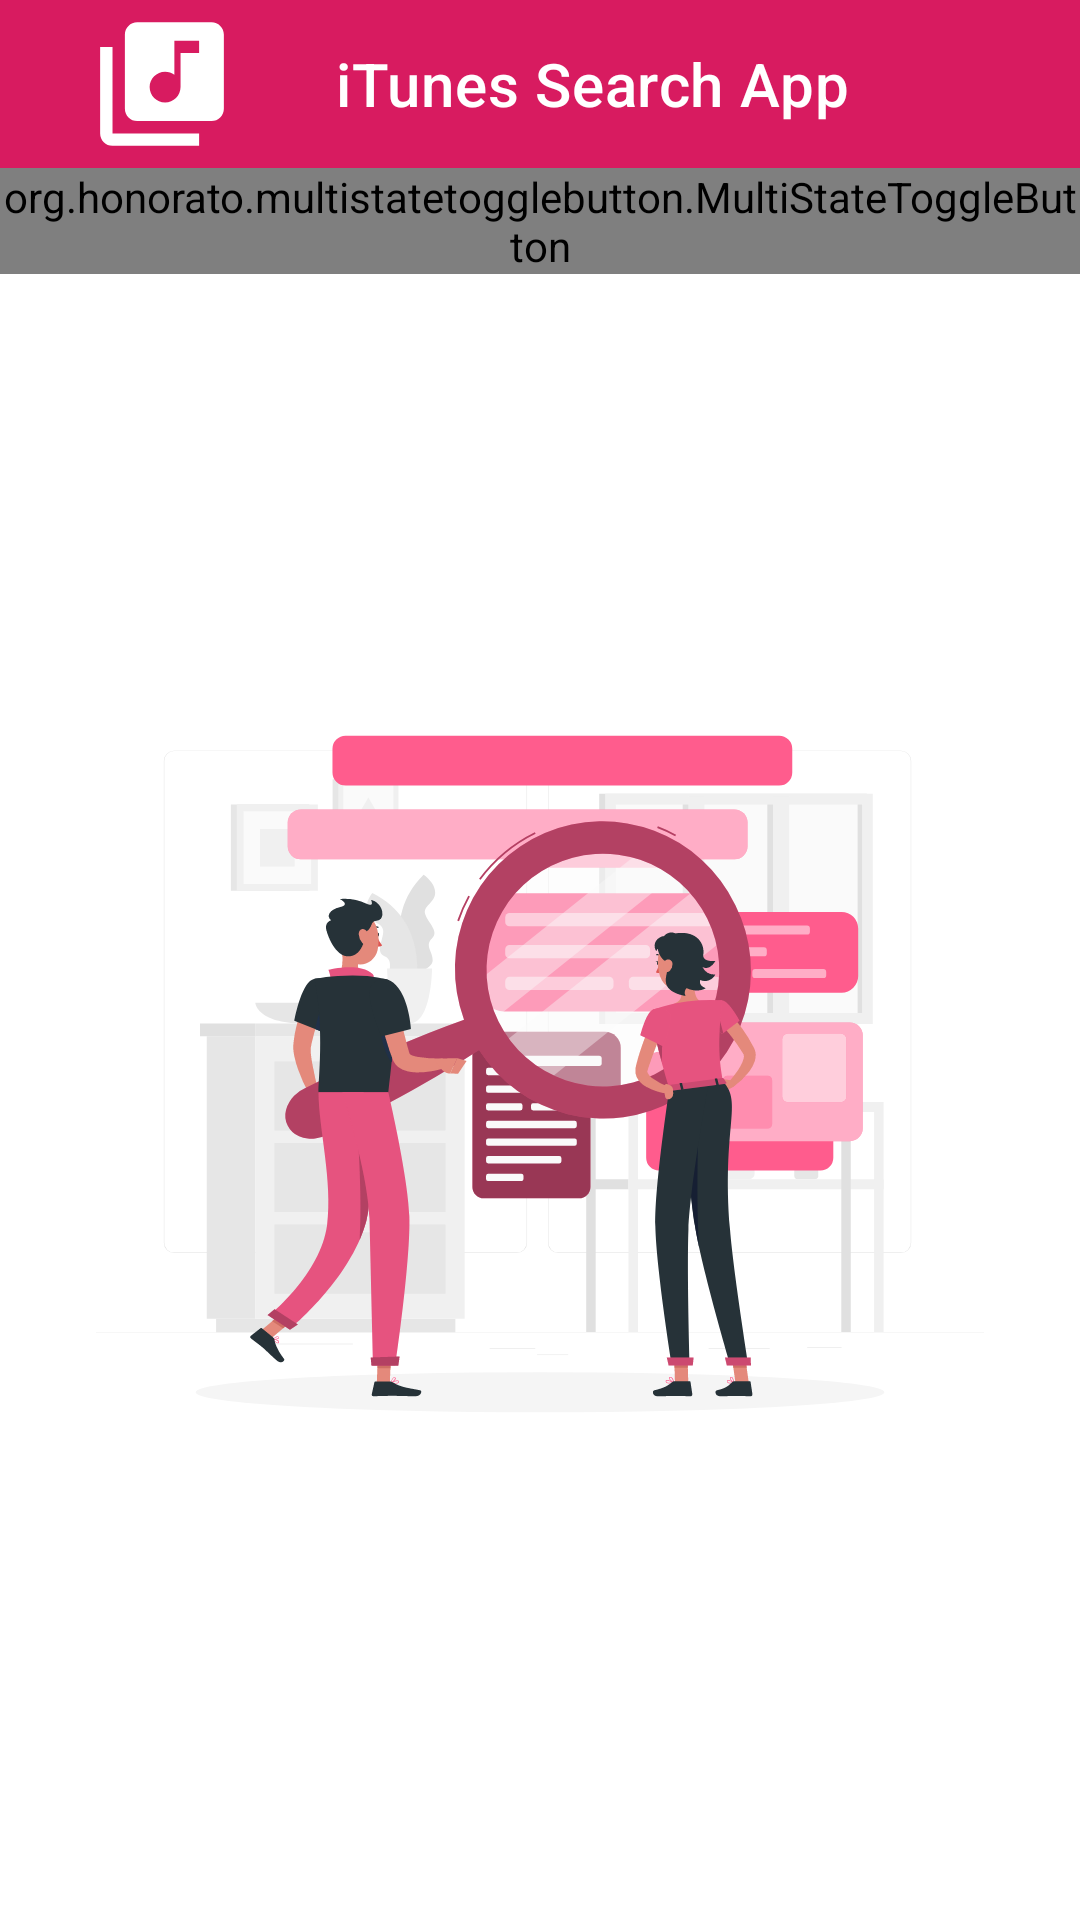

Layout XML and referenced resources for this Android screen:
<!-- AndroidManifest.xml: application theme Theme.ITunesSearchApp -->
<!-- res/layout/fragment_home.xml -->
<?xml version="1.0" encoding="utf-8"?>
<androidx.constraintlayout.widget.ConstraintLayout xmlns:android="http://schemas.android.com/apk/res/android"
    xmlns:app="http://schemas.android.com/apk/res-auto"
    xmlns:tools="http://schemas.android.com/tools"
    android:layout_width="match_parent"
    android:layout_height="match_parent"
    xmlns:mstb="http://schemas.android.com/apk/res-auto">

    <include
        android:id="@+id/appbar"
        layout="@layout/appbar"
        android:layout_width="0dp"
        android:layout_height="wrap_content"
        app:layout_constraintEnd_toEndOf="parent"
        app:layout_constraintStart_toStartOf="parent"
        app:layout_constraintTop_toTopOf="parent" />

    <androidx.recyclerview.widget.RecyclerView
        android:id="@+id/recyclerview_home_list"
        android:layout_width="match_parent"
        android:layout_height="0dp"
        app:layout_behavior="@string/appbar_scrolling_view_behavior"
        app:layout_constraintBottom_toBottomOf="parent"
        app:layout_constraintEnd_toEndOf="parent"
        app:layout_constraintStart_toStartOf="parent"
        app:layout_constraintTop_toBottomOf="@+id/multistatetogglebutton_home_selection" />


    <org.honorato.multistatetogglebutton.MultiStateToggleButton
        android:id="@+id/multistatetogglebutton_home_selection"
        android:layout_width="0dp"
        android:layout_height="wrap_content"
        app:layout_constraintEnd_toEndOf="parent"
        app:layout_constraintStart_toStartOf="parent"
        app:layout_constraintTop_toBottomOf="@+id/appbar"
        mstb:mstbPrimaryColor="@color/white"
        mstb:mstbSecondaryColor="@color/colorPrimary"
        mstb:values="@array/menu_array" />

    <ImageView
        android:id="@+id/imageview_home_search_illustration"
        android:layout_width="0dp"
        android:layout_height="0dp"
        android:layout_marginStart="32dp"
        android:layout_marginEnd="32dp"
        app:layout_constraintBottom_toBottomOf="@+id/recyclerview_home_list"
        app:layout_constraintEnd_toEndOf="@+id/recyclerview_home_list"
        app:layout_constraintStart_toStartOf="parent"
        app:layout_constraintTop_toTopOf="@+id/recyclerview_home_list"
        mstb:srcCompat="@drawable/ic_search_illustration" />
</androidx.constraintlayout.widget.ConstraintLayout>
<!-- res/layout/appbar.xml (included above) -->
<?xml version="1.0" encoding="utf-8"?>
<com.google.android.material.appbar.AppBarLayout xmlns:android="http://schemas.android.com/apk/res/android"
    xmlns:app="http://schemas.android.com/apk/res-auto"
    android:id="@+id/topAppBarLayout"
    android:layout_width="match_parent"
    android:layout_height="wrap_content">

    <com.google.android.material.appbar.MaterialToolbar
        android:id="@+id/topAppBar"
        style="@style/Widget.MaterialComponents.Toolbar.Primary"
        android:layout_width="match_parent"
        android:layout_height="?attr/actionBarSize"
        app:layout_scrollFlags="scroll|enterAlways|snap"
        app:navigationIcon="@drawable/ic_launcher_foreground"
        app:title="@string/app_name" />

    <ProgressBar
        android:id="@+id/progressbar"
        style="@style/Widget.AppCompat.ProgressBar.Horizontal"
        android:layout_width="match_parent"
        android:layout_height="6dp"
        android:layout_margin="0dp"
        android:indeterminate="true"
        android:indeterminateTint="@color/colorPrimaryLight"
        android:indeterminateTintMode="src_atop"
        android:maxHeight="6dp"
        android:minHeight="6dp"
        android:padding="0dp"
        android:scaleY="2"
        android:visibility="gone" />

</com.google.android.material.appbar.AppBarLayout>
<!-- resources referenced by this layout -->
<resources>
  <string-array name="menu_array">
          <item>MOVIE</item>
          <item>MUSIC</item>
          <item>SOFTWARE</item>
          <item>EBOOK</item>
      </string-array>
  <color name="colorPrimary">#d81b60</color>
  <color name="colorPrimaryLight">#ff5c8d</color>
  <color name="white">#FFFFFFFF</color>
  <!-- drawable ic_launcher_foreground (drawable) -->
  <vector xmlns:android="http://schemas.android.com/apk/res/android"
      android:width="108dp"
      android:height="108dp"
      android:viewportWidth="108"
      android:viewportHeight="108"
      android:tint="#FFFFFF">
    <group android:scaleX="2.0619"
        android:scaleY="2.0619"
        android:translateX="29.2572"
        android:translateY="29.2572">
      <path
          android:fillColor="@android:color/white"
          android:pathData="M20,2L8,2c-1.1,0 -2,0.9 -2,2v12c0,1.1 0.9,2 2,2h12c1.1,0 2,-0.9 2,-2L22,4c0,-1.1 -0.9,-2 -2,-2zM18,7h-3v5.5c0,1.38 -1.12,2.5 -2.5,2.5S10,13.88 10,12.5s1.12,-2.5 2.5,-2.5c0.57,0 1.08,0.19 1.5,0.51L14,5h4v2zM4,6L2,6v14c0,1.1 0.9,2 2,2h14v-2L4,20L4,6z"/>
    </group>
  </vector>
  <!-- drawable ic_search_illustration: vector/xml drawable (drawable, 41893 chars, omitted) -->
  <string name="app_name">iTunes Search App</string>
  <style name="Theme.ITunesSearchApp" parent="Theme.MaterialComponents.DayNight.NoActionBar">
          
          <item name="colorPrimary">@color/colorPrimary</item>
          <item name="colorPrimaryVariant">@color/colorPrimary</item>
          <item name="colorOnPrimary">@color/white</item>
          
          <item name="colorSecondary">@color/colorPrimaryDark</item>
          <item name="colorSecondaryVariant">@color/colorPrimaryDark</item>
          <item name="colorOnSecondary">@color/black</item>
          
          <item name="android:statusBarColor" tools:targetApi="l">?attr/colorSecondary</item>
          
          <item name="android:editTextColor">@android:color/white</item>
      </style>
  <color name="colorPrimaryDark">#a00037</color>
  <color name="black">#FF000000</color>
</resources>
